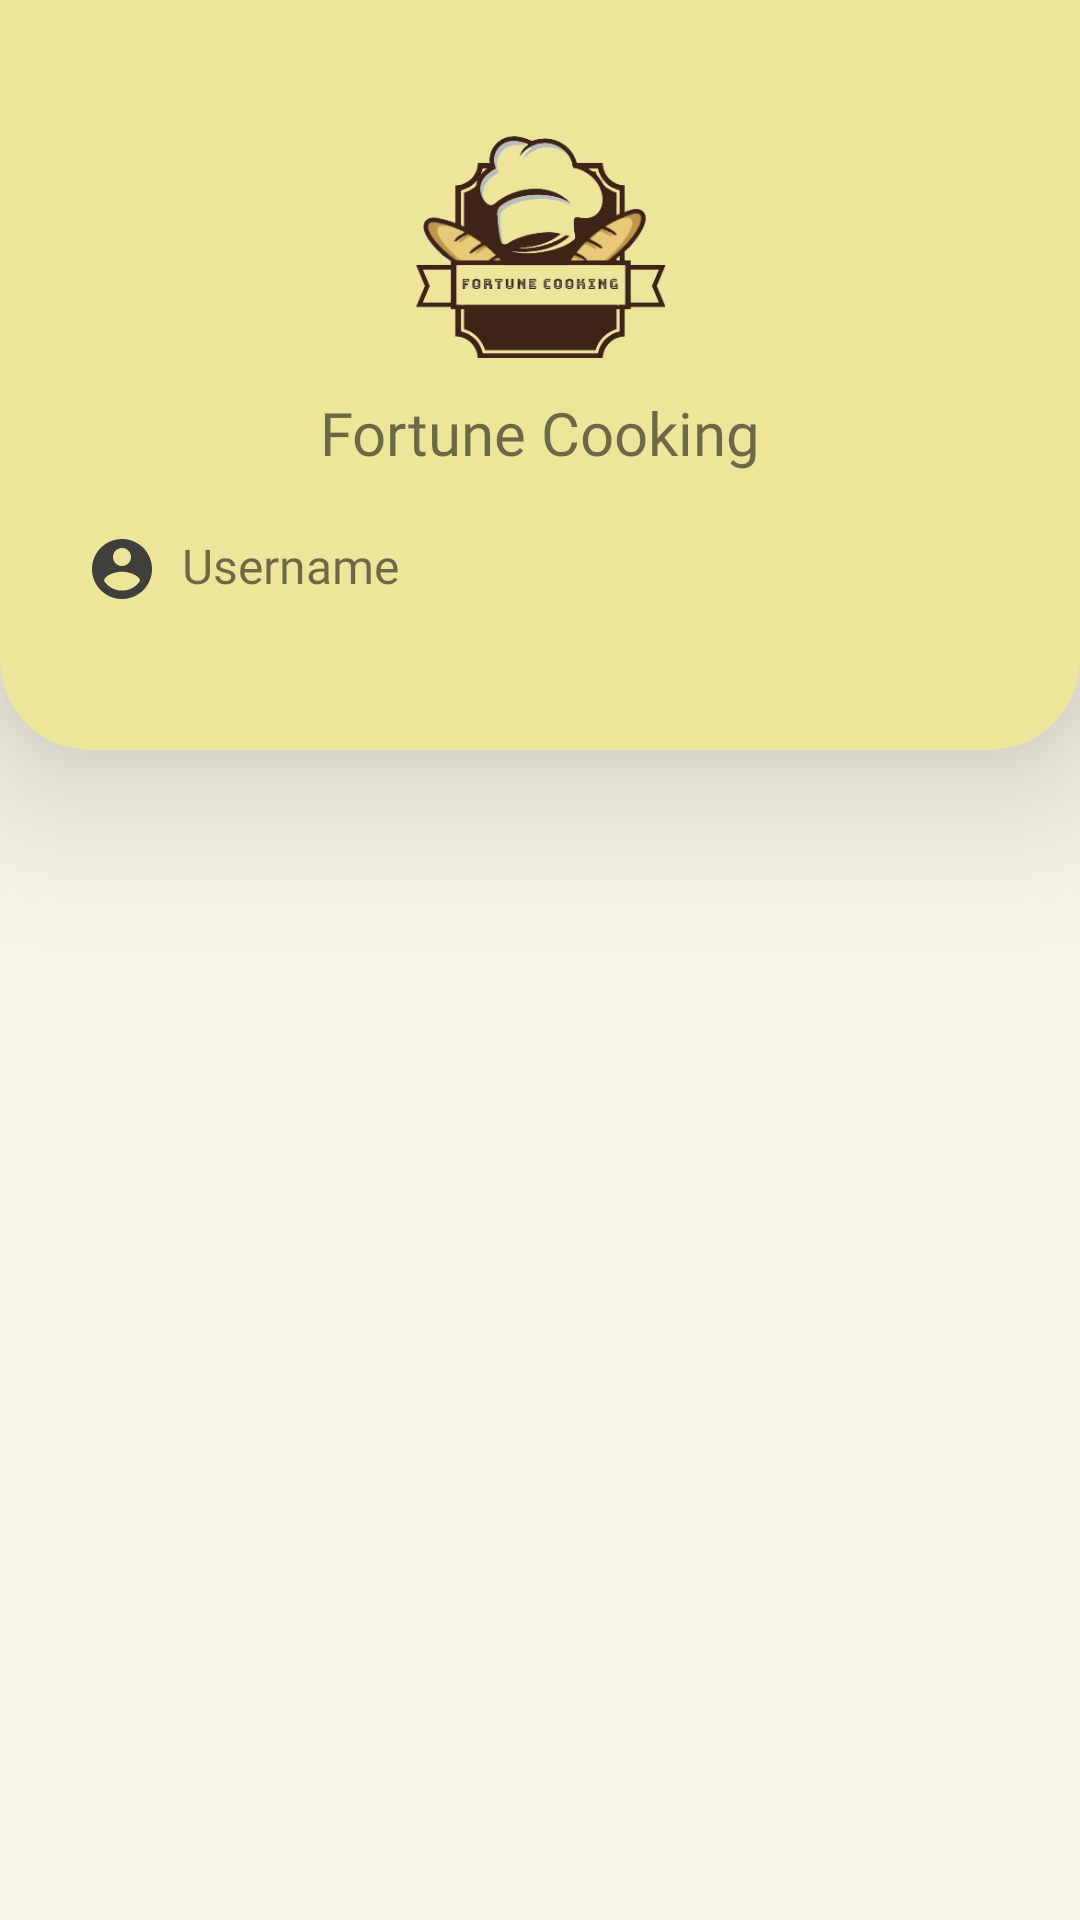

Android layout source for this screen:
<!-- AndroidManifest.xml: application theme Theme.App -->
<!-- res/layout/activity_my_videos.xml -->
<?xml version="1.0" encoding="utf-8"?>
<LinearLayout xmlns:android="http://schemas.android.com/apk/res/android"
    xmlns:app="http://schemas.android.com/apk/res-auto"
    xmlns:tools="http://schemas.android.com/tools"
    android:layout_width="match_parent"
    android:layout_height="match_parent"
    android:orientation="vertical"
    tools:context=".MyVideos">

    <LinearLayout
        android:layout_width="match_parent"
        android:layout_height="match_parent"
        android:layout_weight="1"

        android:orientation="vertical">

    <com.google.android.material.card.MaterialCardView
        style="@style/bennerStyle"
        android:layout_width="match_parent"
        android:layout_height="250dp"
        app:cardBackgroundColor="@color/temp_Kuning_semi_abu"
        app:cardElevation="30dp"
        app:cardUseCompatPadding="false">

    <LinearLayout
        android:layout_width="match_parent"
        android:layout_height="match_parent"
        android:orientation="vertical">

    <ImageView
        android:id="@+id/imageView"
        android:layout_width="118dp"
        android:layout_height="92dp"
        android:layout_gravity="center"
        android:layout_marginTop="30dp"
        android:src="@drawable/logo_transparent" />

    <TextView
        android:id="@+id/textView2"
        android:layout_width="wrap_content"
        android:layout_height="wrap_content"
        android:layout_gravity="center"
        android:fontFamily="@font/baloo_bhai"
        android:text="Fortune Cooking"
        android:textSize="20sp"
        android:typeface="normal" />

        <TextView
            android:id="@+id/txtUsernameMV"
            android:layout_width="wrap_content"
            android:layout_height="wrap_content"
            android:layout_marginLeft="20dp"
            android:layout_marginTop="20dp"
            android:drawableLeft="@drawable/ic_acc_benner_24"
            android:drawablePadding="8dp"
            android:fontFamily="@font/alata"
            android:text="Username"
            android:textSize="16sp" />


    </LinearLayout>
    </com.google.android.material.card.MaterialCardView>

        <androidx.recyclerview.widget.RecyclerView
            android:layout_width="match_parent"
            android:layout_height="match_parent"
            android:layout_gravity="center_horizontal"
            tools:listitem="@layout/card_holder" />
    </LinearLayout>

</LinearLayout>
<!-- res/layout/card_holder.xml (included above) -->
<?xml version="1.0" encoding="utf-8"?>
<androidx.cardview.widget.CardView xmlns:android="http://schemas.android.com/apk/res/android"
    xmlns:app="http://schemas.android.com/apk/res-auto"
    android:id="@+id/cardResep"
    android:layout_width="wrap_content"
    android:layout_height="wrap_content"
    android:layout_gravity="center_horizontal"
    android:layout_margin="10dp"
    android:elevation="20dp"
    app:cardCornerRadius="10dp"
    app:cardElevation="10dp"
    app:cardMaxElevation="12dp"
    app:cardUseCompatPadding="false">

    <LinearLayout
        android:layout_width="wrap_content"
        android:layout_height="match_parent"
        android:orientation="vertical">

        <TextView
            android:id="@+id/username_display"
            android:layout_width="match_parent"
            android:layout_height="wrap_content"
            android:drawableLeft="@drawable/card_person"
            android:fontFamily="@font/alata"
            android:gravity="center|left"
            android:text="Username"
            android:textSize="6sp" />

        <RelativeLayout
            android:id="@+id/relativeBg"
            android:layout_width="130dp"
            android:layout_height="130dp">

            <ImageView
                android:id="@+id/imgResep"
                android:layout_width="match_parent"
                android:layout_height="match_parent"
                app:srcCompat="@drawable/food2" />

            <ImageButton
                android:id="@+id/btnAddFavHome"
                android:layout_width="wrap_content"
                android:layout_height="wrap_content"
                android:layout_alignParentEnd="true"
                android:layout_alignParentBottom="true"
                android:layout_marginEnd="-5dp"
                android:layout_marginBottom="-8dp"
                android:backgroundTint="#00FFFFFF"
                app:srcCompat="@drawable/ic_unsavedwatch" />

        </RelativeLayout>

        <LinearLayout
            android:layout_width="match_parent"
            android:layout_height="wrap_content"
            android:gravity="center"
            android:orientation="vertical">


            <RatingBar
                android:id="@+id/ratingBar"
                style="?android:attr/ratingBarStyleSmall"
                android:layout_width="wrap_content"
                android:layout_height="wrap_content"
                android:layout_margin="4dp"
                android:numStars="5" />

            <LinearLayout
                android:layout_width="wrap_content"
                android:layout_height="wrap_content"
                android:layout_weight="1"
                android:orientation="vertical">

                <TextView
                    android:id="@+id/txtResepName"
                    android:layout_width="wrap_content"
                    android:layout_height="30dp"
                    android:gravity="center|top"
                    android:text="Terong Bakar Kuah Santan panjang bante"
                    android:textColor="#414040"
                    android:textSize="8sp"
                    android:textStyle="bold" />
            </LinearLayout>

        </LinearLayout>

    </LinearLayout>

</androidx.cardview.widget.CardView>
<!-- resources referenced by this layout -->
<resources>
  <color name="temp_Kuning_semi_abu">#EDE59A</color>
  <!-- drawable card_person (drawable) -->
  <vector xmlns:android="http://schemas.android.com/apk/res/android"
      android:width="15dp"
      android:height="15dp"
      android:viewportWidth="24"
      android:viewportHeight="24"
      android:tint="?attr/colorControlNormal">
    <path
        android:fillColor="@android:color/white"
        android:pathData="M12,2c-4.97,0 -9,4.03 -9,9 0,4.17 2.84,7.67 6.69,8.69L12,22l2.31,-2.31C18.16,18.67 21,15.17 21,11c0,-4.97 -4.03,-9 -9,-9zM12,4c1.66,0 3,1.34 3,3s-1.34,3 -3,3 -3,-1.34 -3,-3 1.34,-3 3,-3zM12,18.3c-2.5,0 -4.71,-1.28 -6,-3.22 0.03,-1.99 4,-3.08 6,-3.08 1.99,0 5.97,1.09 6,3.08 -1.29,1.94 -3.5,3.22 -6,3.22z"/>
  </vector>
  <!-- drawable food2: jpeg bitmap (drawable, 66149 bytes) -->
  <!-- drawable ic_acc_benner_24 (drawable) -->
  <vector android:height="24dp" android:tint="#3F3F3B"
      android:viewportHeight="24" android:viewportWidth="24"
      android:width="24dp" xmlns:android="http://schemas.android.com/apk/res/android">
      <path android:fillColor="@android:color/white" android:pathData="M12,2C6.48,2 2,6.48 2,12s4.48,10 10,10 10,-4.48 10,-10S17.52,2 12,2zM12,5c1.66,0 3,1.34 3,3s-1.34,3 -3,3 -3,-1.34 -3,-3 1.34,-3 3,-3zM12,19.2c-2.5,0 -4.71,-1.28 -6,-3.22 0.03,-1.99 4,-3.08 6,-3.08 1.99,0 5.97,1.09 6,3.08 -1.29,1.94 -3.5,3.22 -6,3.22z"/>
  </vector>
  <!-- drawable ic_unsavedwatch (drawable) -->
  <vector android:height="24dp" android:tint="#C61B32"
      android:viewportHeight="24" android:viewportWidth="24"
      android:width="24dp" xmlns:android="http://schemas.android.com/apk/res/android">
      <path android:fillColor="@android:color/white" android:pathData="M16.5,3c-1.74,0 -3.41,0.81 -4.5,2.09C10.91,3.81 9.24,3 7.5,3 4.42,3 2,5.42 2,8.5c0,3.78 3.4,6.86 8.55,11.54L12,21.35l1.45,-1.32C18.6,15.36 22,12.28 22,8.5 22,5.42 19.58,3 16.5,3zM12.1,18.55l-0.1,0.1 -0.1,-0.1C7.14,14.24 4,11.39 4,8.5 4,6.5 5.5,5 7.5,5c1.54,0 3.04,0.99 3.57,2.36h1.87C13.46,5.99 14.96,5 16.5,5c2,0 3.5,1.5 3.5,3.5 0,2.89 -3.14,5.74 -7.9,10.05z"/>
  </vector>
  <!-- drawable logo_transparent: png bitmap (drawable, 34962 bytes) -->
  <style name="bennerStyle" parent="@style/Widget.MaterialComponents.CardView">
          <item name="shapeAppearanceOverlay">@style/ShapeAppearanceOverlay.MaterialCardView.Cut</item>
      </style>
  <style name="Theme.App" parent="Theme.MaterialComponents.DayNight.NoActionBar">
          ...
          <item name="bottomNavigationStyle">@style/Widget.MaterialComponents.BottomNavigationView.Colored</item>
          <item name="android:windowTranslucentStatus">true</item>
          <item name="android:windowTranslucentNavigation">true</item>
  
  
  
          <item name="android:windowBackground">@color/temp_kuning_cerah</item>
          <item name="colorPrimary">@color/temp_Kuning_lemon</item>
          <item name="colorOnSecondary">@color/white</item>
          <item name="colorOnPrimary">@color/teal_700</item>
  
      </style>
  <style name="ShapeAppearanceOverlay.MaterialCardView.Cut" parent="">
          <item name="cornerFamily">rounded</item>
          <item name="cornerSizeTopRight">0dp</item>
          <item name="cornerSizeTopLeft">0dp</item>
          <item name="cornerSizeBottomRight">30dp</item>
          <item name="cornerSizeBottomLeft">30dp</item>
  
      </style>
  <color name="temp_kuning_cerah">#F6F4E6</color>
  <color name="temp_Kuning_lemon">#FDDB3A</color>
  <color name="white">#FFFFFFFF</color>
  <color name="teal_700">#FF018786</color>
</resources>
